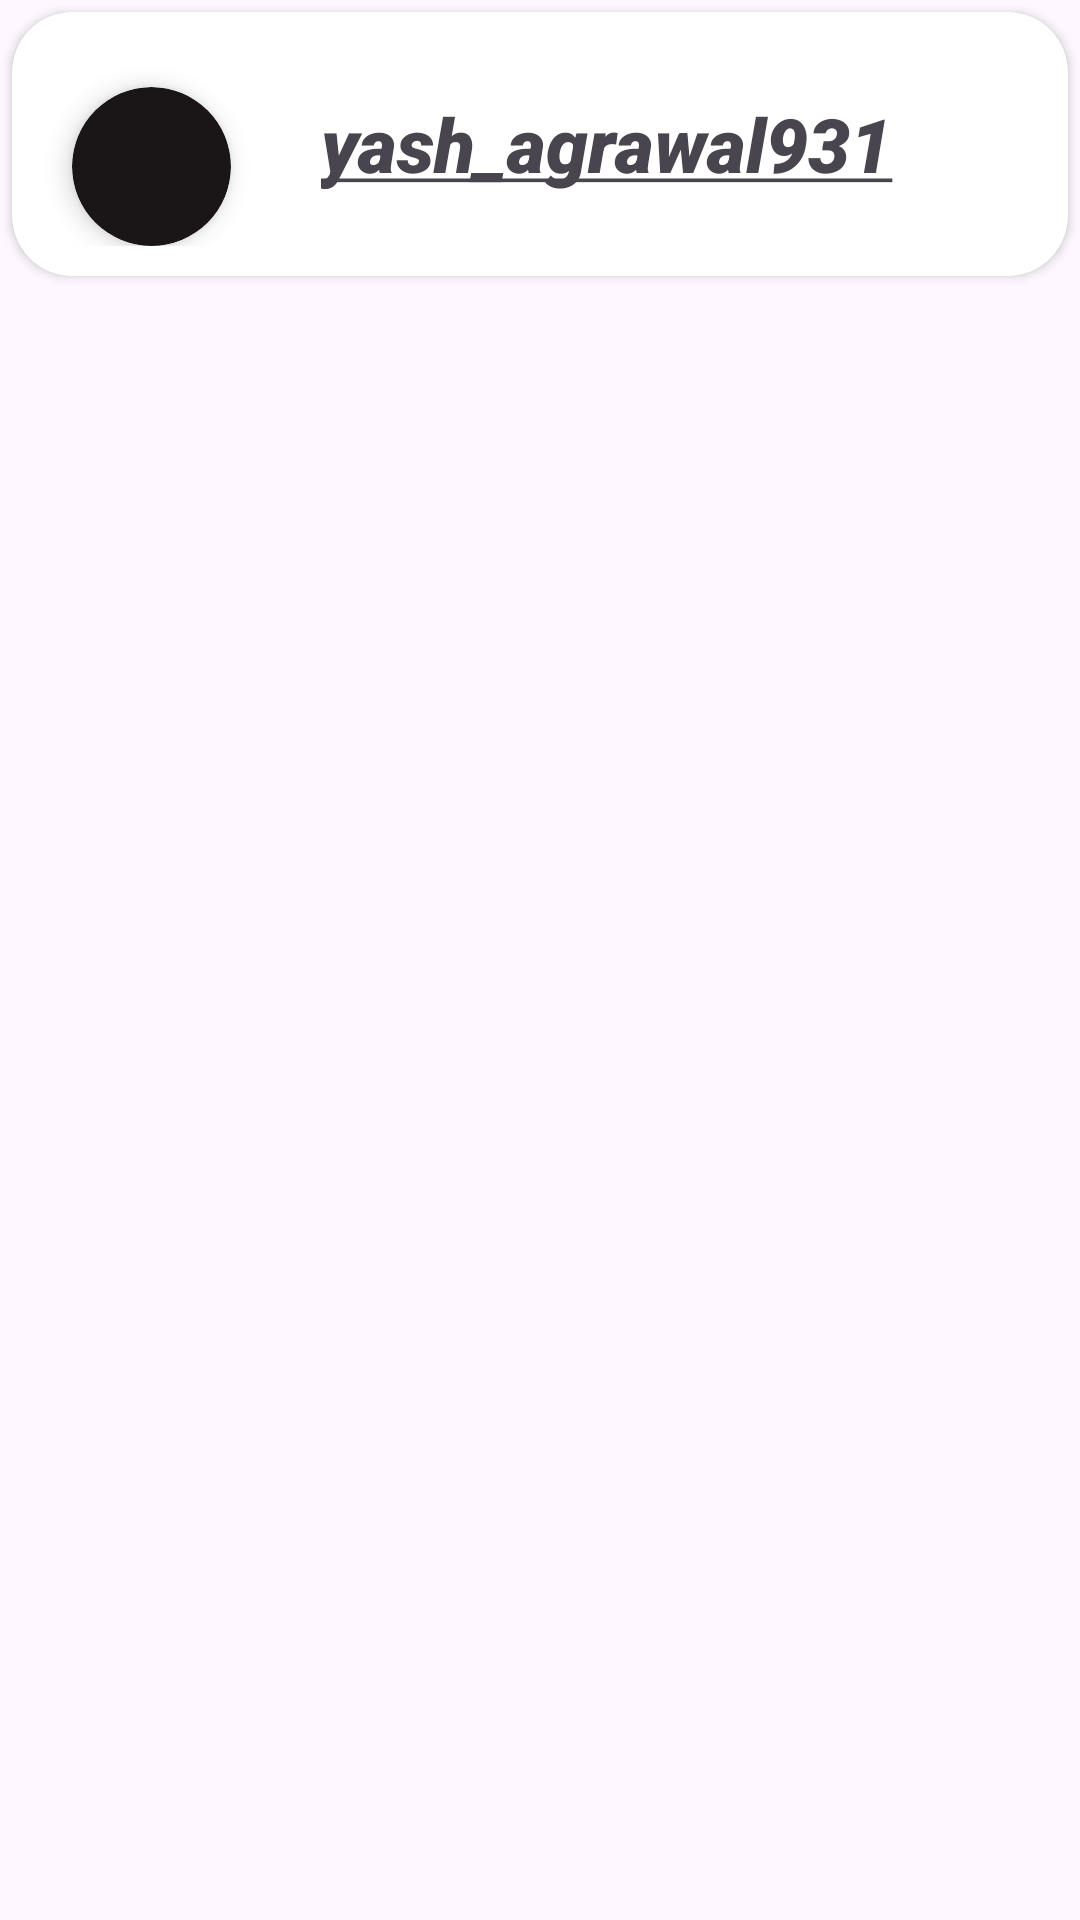

Layout XML and referenced resources for this Android screen:
<!-- AndroidManifest.xml: application theme Theme.VerseVista -->
<!-- res/layout/user_list_item.xml -->
<?xml version="1.0" encoding="utf-8"?>
<LinearLayout xmlns:android="http://schemas.android.com/apk/res/android"
    android:layout_width="match_parent"
    android:layout_height="wrap_content"
    xmlns:app="http://schemas.android.com/apk/res-auto"
    android:orientation="vertical">
    <androidx.cardview.widget.CardView
        android:layout_width="match_parent"
        android:layout_height="wrap_content"
        android:layout_margin="4dp"
        app:cardCornerRadius="20dp">
        <LinearLayout
            android:id="@+id/foundUser"
            android:layout_width="match_parent"
            android:layout_height="wrap_content"
            android:padding="10dp"
            android:orientation="vertical">
            <LinearLayout
                android:layout_width="match_parent"
                android:layout_height="wrap_content"
                android:orientation="horizontal">
                <androidx.cardview.widget.CardView
                    android:layout_width="53dp"
                    android:layout_height="53dp"
                    android:backgroundTint="#1A1516"
                    android:layout_marginTop="15dp"
                    android:layout_marginStart="10dp"
                    android:layout_marginEnd="10dp"
                    app:cardElevation="5dp"
                    app:cardCornerRadius="100dp">
                    <ImageView
                        android:id="@+id/profileIcon"
                        android:layout_width="match_parent"
                        android:layout_height="match_parent"
                        android:src="@drawable/photo"
                        android:contentDescription="profileIcon" />
                </androidx.cardview.widget.CardView>
            <TextView
                android:id="@+id/user_name"
                android:layout_width="match_parent"
                android:layout_height="wrap_content"
                android:text="@string/yash_agrawal931"
                android:textSize="25sp"
                android:fontFamily="sans-serif-black"
                android:layout_marginStart="20dp"
                android:layout_gravity="center"
                android:textStyle="bold|italic"/>
            </LinearLayout>
        </LinearLayout>
    </androidx.cardview.widget.CardView>
</LinearLayout>
<!-- resources referenced by this layout -->
<resources>
  <string name="yash_agrawal931"><u>yash_agrawal931</u></string>
  <style name="Theme.VerseVista" parent="Base.Theme.VerseVista" />
  <style name="Base.Theme.VerseVista" parent="Theme.Material3.DayNight.NoActionBar">
          
          
          <item name="colorPrimary">@color/themeColor</item>
          <item name="android:statusBarColor">@color/themeColor</item>
          <item name="colorSecondary">@color/black</item>
          <item name="colorSecondaryVariant">@color/black</item>
          <item name="hintTextColor">@color/themeColor</item>
          <item name="textFillColor">@color/black</item>
  
          <item name="iconTint">@color/white</item>
      </style>
  <color name="themeColor">#E6C8A7</color>
  <color name="black">#FF000000</color>
  <color name="white">#FFFFFFFF</color>
</resources>
